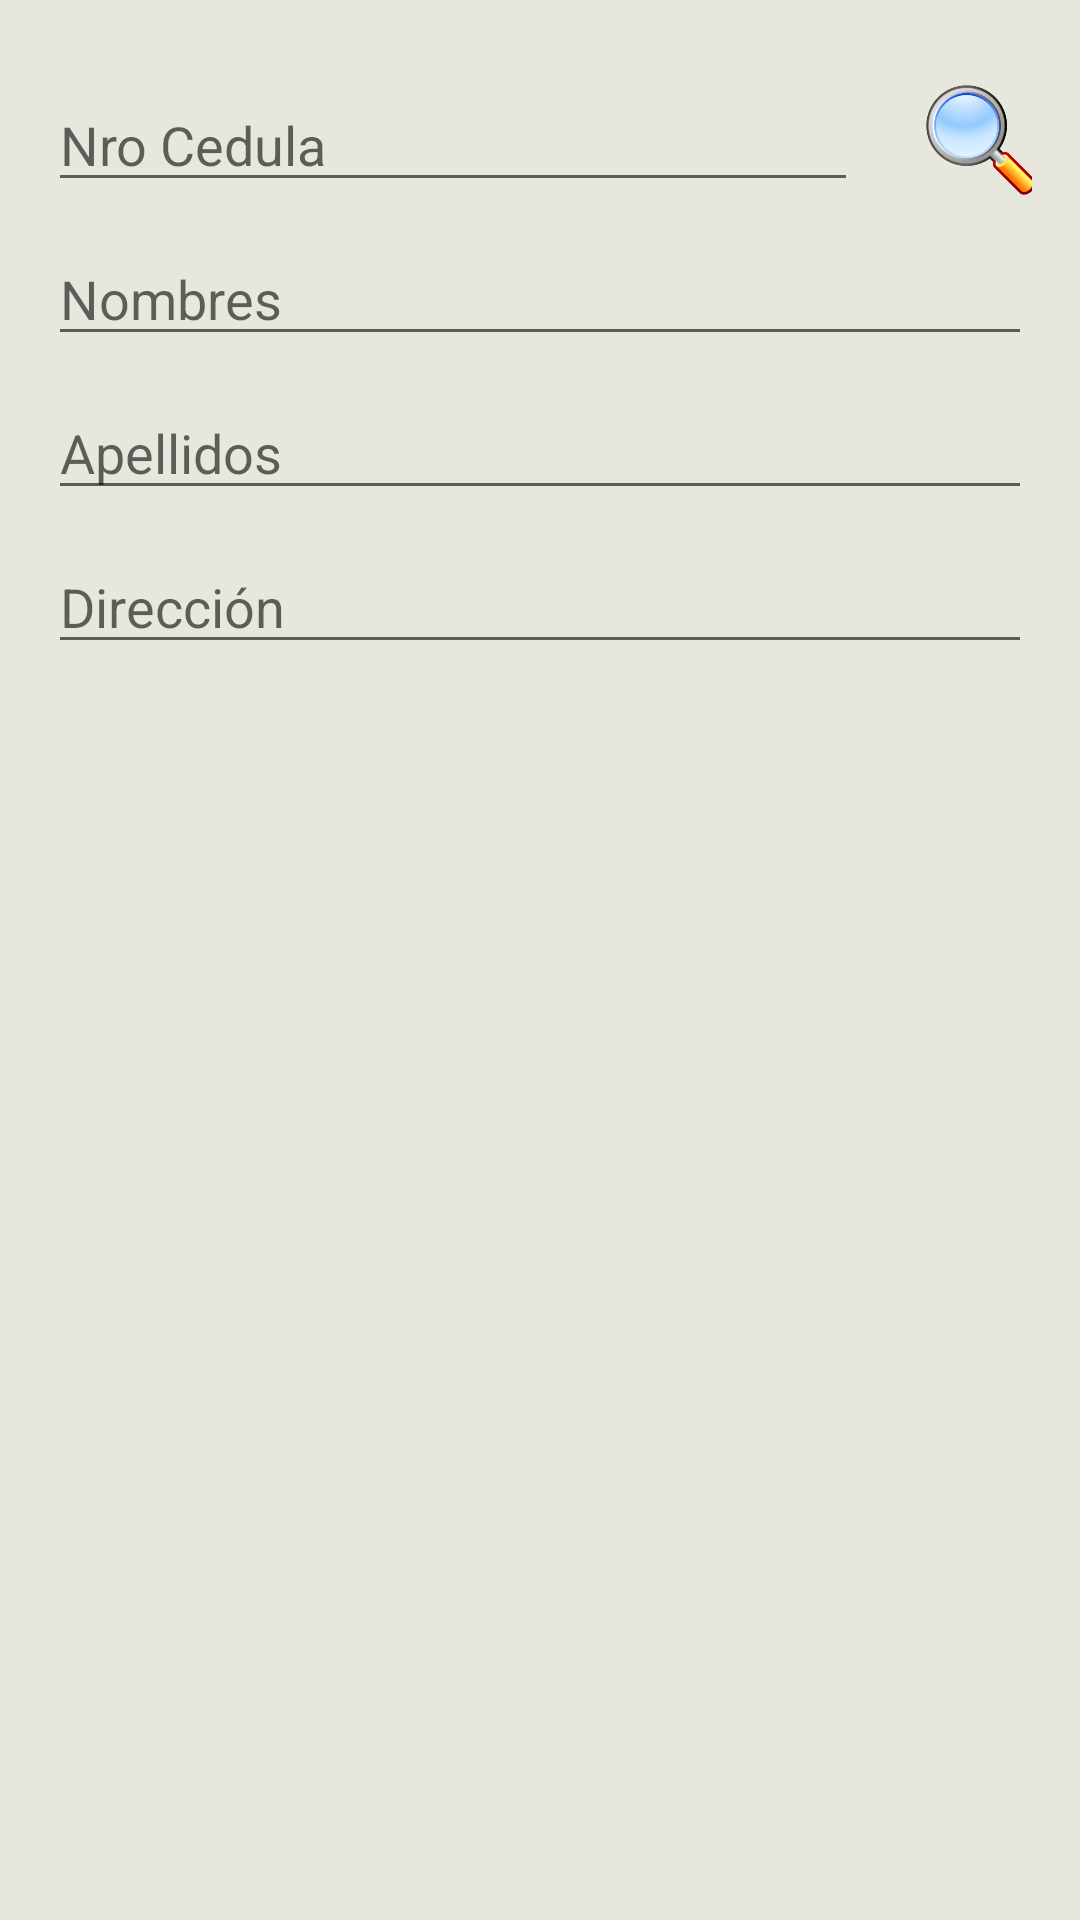

This screen was rendered from an Android layout file. Write that file and the resources it references.
<!-- AndroidManifest.xml: activity theme AppTheme.NoActionBar -->
<!-- res/layout/activity_consultar_clientes.xml -->
<?xml version="1.0" encoding="utf-8"?>
<LinearLayout xmlns:android="http://schemas.android.com/apk/res/android"
    xmlns:app="http://schemas.android.com/apk/res-auto"
    xmlns:tools="http://schemas.android.com/tools"
    android:layout_width="match_parent"
    android:layout_height="match_parent"
    android:orientation="vertical"
    android:background="#E7E7DE"
    android:paddingBottom="16dp"
    android:paddingLeft="16dp"
    android:paddingRight="16dp"
    android:paddingTop="16dp"
    tools:context="com.example.carlosnieto.apppagos.ConsultarClientesActivity">


    <LinearLayout
        android:layout_width="match_parent"
        android:layout_height="wrap_content"
        android:orientation="vertical">

        <LinearLayout
            android:layout_width="match_parent"
            android:layout_height="wrap_content"
            android:orientation="horizontal"
            android:paddingTop="10dp">

            <EditText
                android:id="@+id/search_cedula"
                android:layout_width="270dp"
                android:layout_height="wrap_content"
                android:hint="Nro Cedula"
                android:inputType="number"/>

            <ImageView
                android:id="@+id/btn_busca_cliente"
                android:layout_width="82dp"
                android:layout_height="match_parent"
                android:src="@drawable/buscar"
                android:onClick="onClickSearch"/>
        </LinearLayout>

        <LinearLayout
            android:layout_width="match_parent"
            android:layout_height="wrap_content"
            android:orientation="horizontal"
            android:paddingTop="10dp">

            <EditText
                android:id="@+id/search_nombre"
                android:layout_width="match_parent"
                android:layout_height="wrap_content"
                android:hint="Nombres"/>
        </LinearLayout>

        <LinearLayout
            android:layout_width="match_parent"
            android:layout_height="wrap_content"
            android:orientation="horizontal"
            android:paddingTop="10dp">

            <EditText
                android:id="@+id/search_apellido"
                android:layout_width="match_parent"
                android:layout_height="wrap_content"
                android:hint="Apellidos"/>
        </LinearLayout>

        <LinearLayout
            android:layout_width="match_parent"
            android:layout_height="wrap_content"
            android:orientation="horizontal"
            android:paddingTop="10dp">

            <EditText
                android:id="@+id/search_direccion"
                android:layout_width="match_parent"
                android:layout_height="wrap_content"
                android:hint="Dirección"/>
        </LinearLayout>


    </LinearLayout>


</LinearLayout>
<!-- resources referenced by this layout -->
<resources>
  <!-- drawable buscar: png bitmap (drawable, 39232 bytes) -->
  <style name="AppTheme.NoActionBar">
          <item name="windowActionBar">false</item>
          <item name="windowNoTitle">true</item>
      </style>
</resources>
